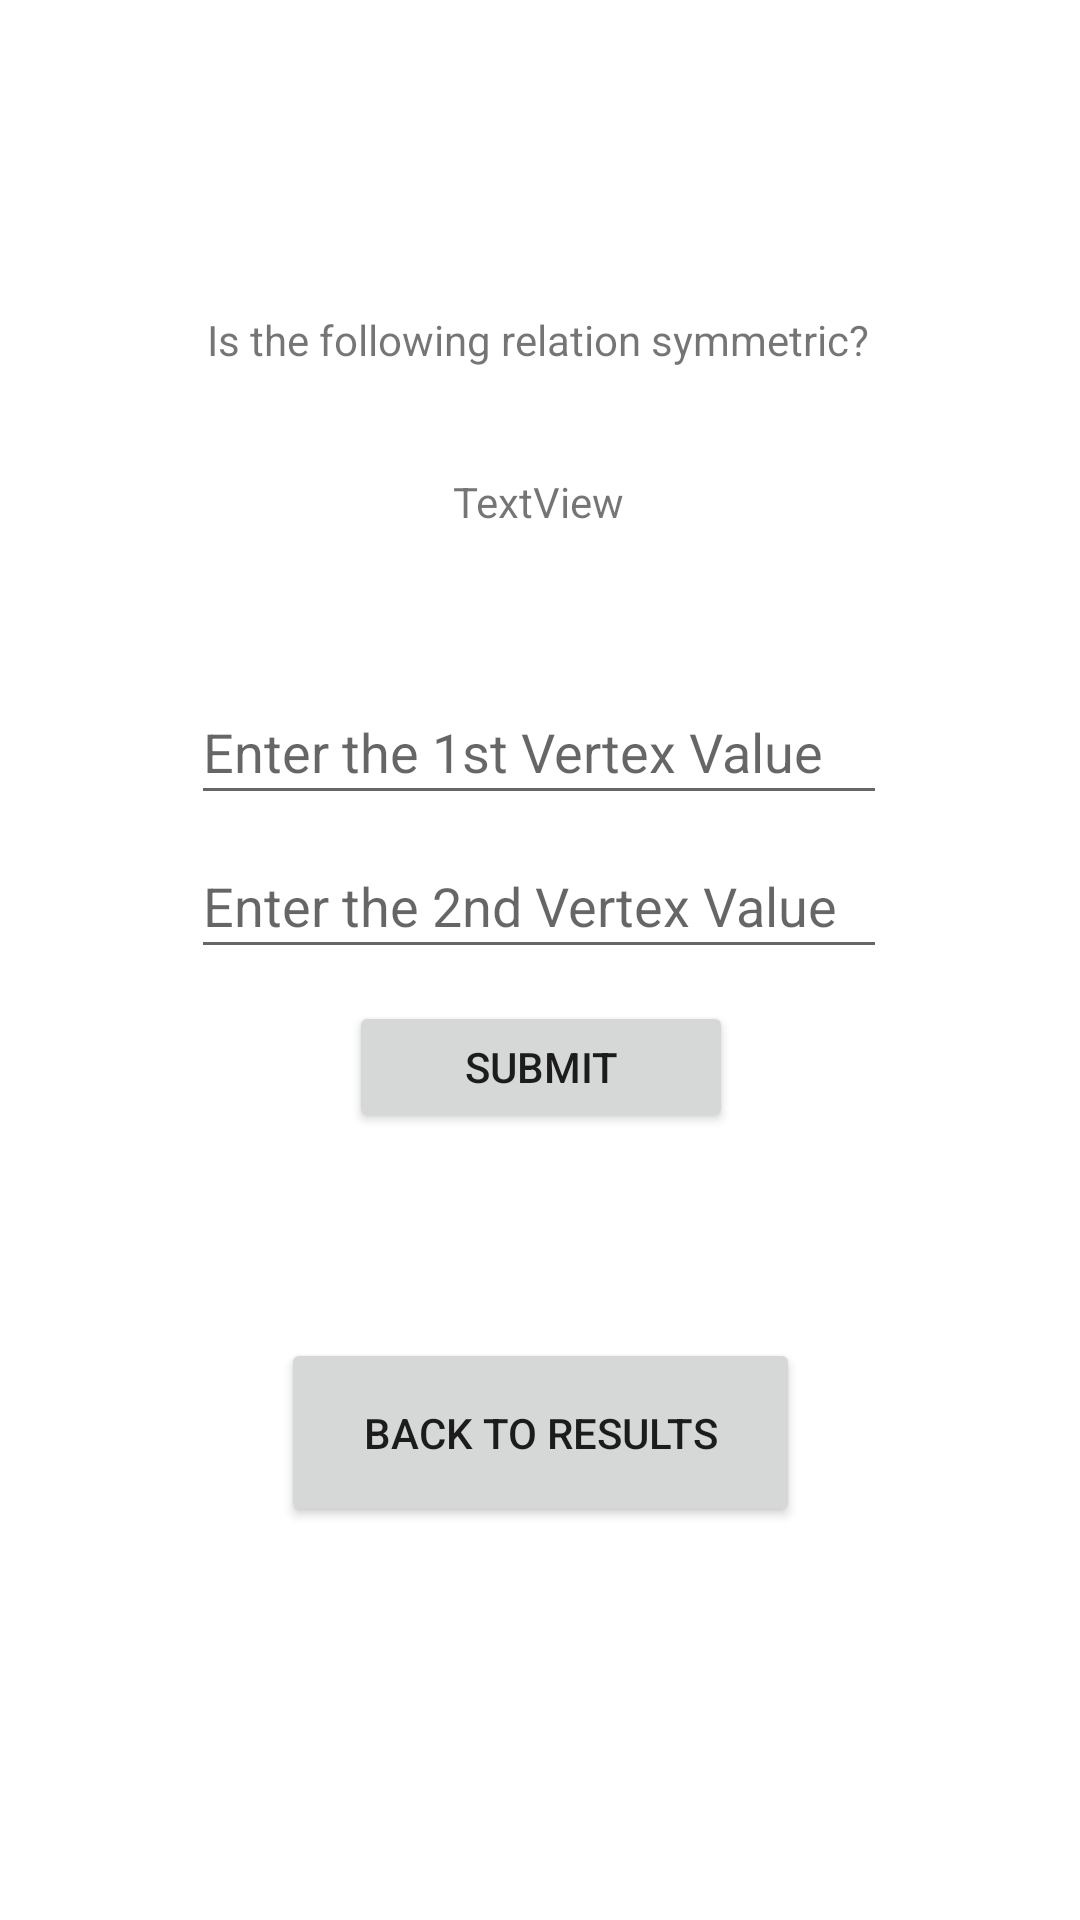

Write the Android layout XML for this screen, with the resource values it uses.
<!-- AndroidManifest.xml: application theme Theme.FYP_926975 -->
<!-- res/layout/activity_symmetric_retry.xml -->
<?xml version="1.0" encoding="utf-8"?>
<androidx.constraintlayout.widget.ConstraintLayout xmlns:android="http://schemas.android.com/apk/res/android"
    xmlns:app="http://schemas.android.com/apk/res-auto"
    xmlns:tools="http://schemas.android.com/tools"
    android:layout_width="match_parent"
    android:layout_height="match_parent"
    tools:context=".symmetricRetryActivity">

    <TextView
        android:id="@+id/questionS"
        android:layout_width="wrap_content"
        android:layout_height="wrap_content"
        android:text="@string/symmetric_question"
        app:layout_constraintBottom_toBottomOf="parent"
        app:layout_constraintEnd_toEndOf="parent"
        app:layout_constraintHorizontal_bias="0.495"
        app:layout_constraintStart_toStartOf="parent"
        app:layout_constraintTop_toTopOf="parent"
        app:layout_constraintVertical_bias="0.167" />

    <TextView
        android:id="@+id/setSR"
        android:layout_width="wrap_content"
        android:layout_height="wrap_content"
        android:text="TextView"
        android:gravity="center"
        app:layout_constraintBottom_toBottomOf="parent"
        app:layout_constraintEnd_toEndOf="parent"
        app:layout_constraintHorizontal_bias="0.498"
        app:layout_constraintStart_toStartOf="parent"
        app:layout_constraintTop_toTopOf="parent"
        app:layout_constraintVertical_bias="0.254" />

    <EditText
        android:id="@+id/value1SR"
        android:layout_width="232dp"
        android:layout_height="45dp"
        android:ems="10"
        android:hint="@string/enter_the_1st_vertex_value"
        android:inputType="number"
        app:layout_constraintBottom_toBottomOf="parent"
        app:layout_constraintEnd_toEndOf="parent"
        app:layout_constraintHorizontal_bias="0.497"
        app:layout_constraintStart_toStartOf="parent"
        app:layout_constraintTop_toTopOf="parent"
        app:layout_constraintVertical_bias="0.381" />

    <TextView
        android:id="@+id/correctSR"
        android:layout_width="wrap_content"
        android:layout_height="wrap_content"
        android:text=""
        app:layout_constraintBottom_toBottomOf="parent"
        app:layout_constraintEnd_toEndOf="parent"
        app:layout_constraintStart_toStartOf="parent"
        app:layout_constraintTop_toTopOf="parent"
        app:layout_constraintVertical_bias="0.65" />

    <Button
        android:id="@+id/confirmSR"
        android:layout_width="128dp"
        android:layout_height="44dp"
        android:text="@string/submit"
        app:layout_constraintBottom_toBottomOf="parent"
        app:layout_constraintEnd_toEndOf="parent"
        app:layout_constraintHorizontal_bias="0.501"
        app:layout_constraintStart_toStartOf="parent"
        app:layout_constraintTop_toTopOf="parent"
        app:layout_constraintVertical_bias="0.56" />

    <Button
        android:id="@+id/backSymmetric"
        android:layout_width="173dp"
        android:layout_height="63dp"
        android:text="@string/back_to_results"
        app:layout_constraintBottom_toBottomOf="parent"
        app:layout_constraintEnd_toEndOf="parent"
        app:layout_constraintStart_toStartOf="parent"
        app:layout_constraintTop_toTopOf="parent"
        app:layout_constraintVertical_bias="0.773" />

    <EditText
        android:id="@+id/value2SR"
        android:layout_width="232dp"
        android:layout_height="45dp"
        android:ems="10"
        android:hint="@string/enter_the_2nd_vertex_value"
        android:inputType="number"
        app:layout_constraintBottom_toBottomOf="parent"
        app:layout_constraintEnd_toEndOf="parent"
        app:layout_constraintHorizontal_bias="0.497"
        app:layout_constraintStart_toStartOf="parent"
        app:layout_constraintTop_toTopOf="parent"
        app:layout_constraintVertical_bias="0.467" />

</androidx.constraintlayout.widget.ConstraintLayout>
<!-- resources referenced by this layout -->
<resources>
  <string name="back_to_results">Back To Results</string>
  <string name="enter_the_1st_vertex_value">Enter the 1st Vertex Value</string>
  <string name="enter_the_2nd_vertex_value">Enter the 2nd Vertex Value</string>
  <string name="submit">Submit</string>
  <string name="symmetric_question">Is the following relation symmetric?</string>
  <style name="Theme.FYP_926975" parent="Theme.MaterialComponents.DayNight.DarkActionBar">
          
          <item name="colorPrimary">@color/purple_500</item>
          <item name="colorPrimaryVariant">@color/purple_700</item>
          <item name="colorOnPrimary">@color/white</item>
          
          <item name="colorSecondary">@color/teal_200</item>
          <item name="colorSecondaryVariant">@color/teal_700</item>
          <item name="colorOnSecondary">@color/black</item>
          
          <item name="android:statusBarColor" tools:targetApi="l">?attr/colorPrimaryVariant</item>
          
      </style>
  <!-- not gathered from this repository: default colours our renderer supplied (Android Studio template values) -->
  <color name="purple_500">#FF6200EE</color>
  <color name="purple_700">#FF3700B3</color>
  <color name="teal_200">#FF03DAC5</color>
  <color name="teal_700">#FF018786</color>
  <color name="black">#FF000000</color>
  <color name="white">#FFFFFFFF</color>
</resources>
